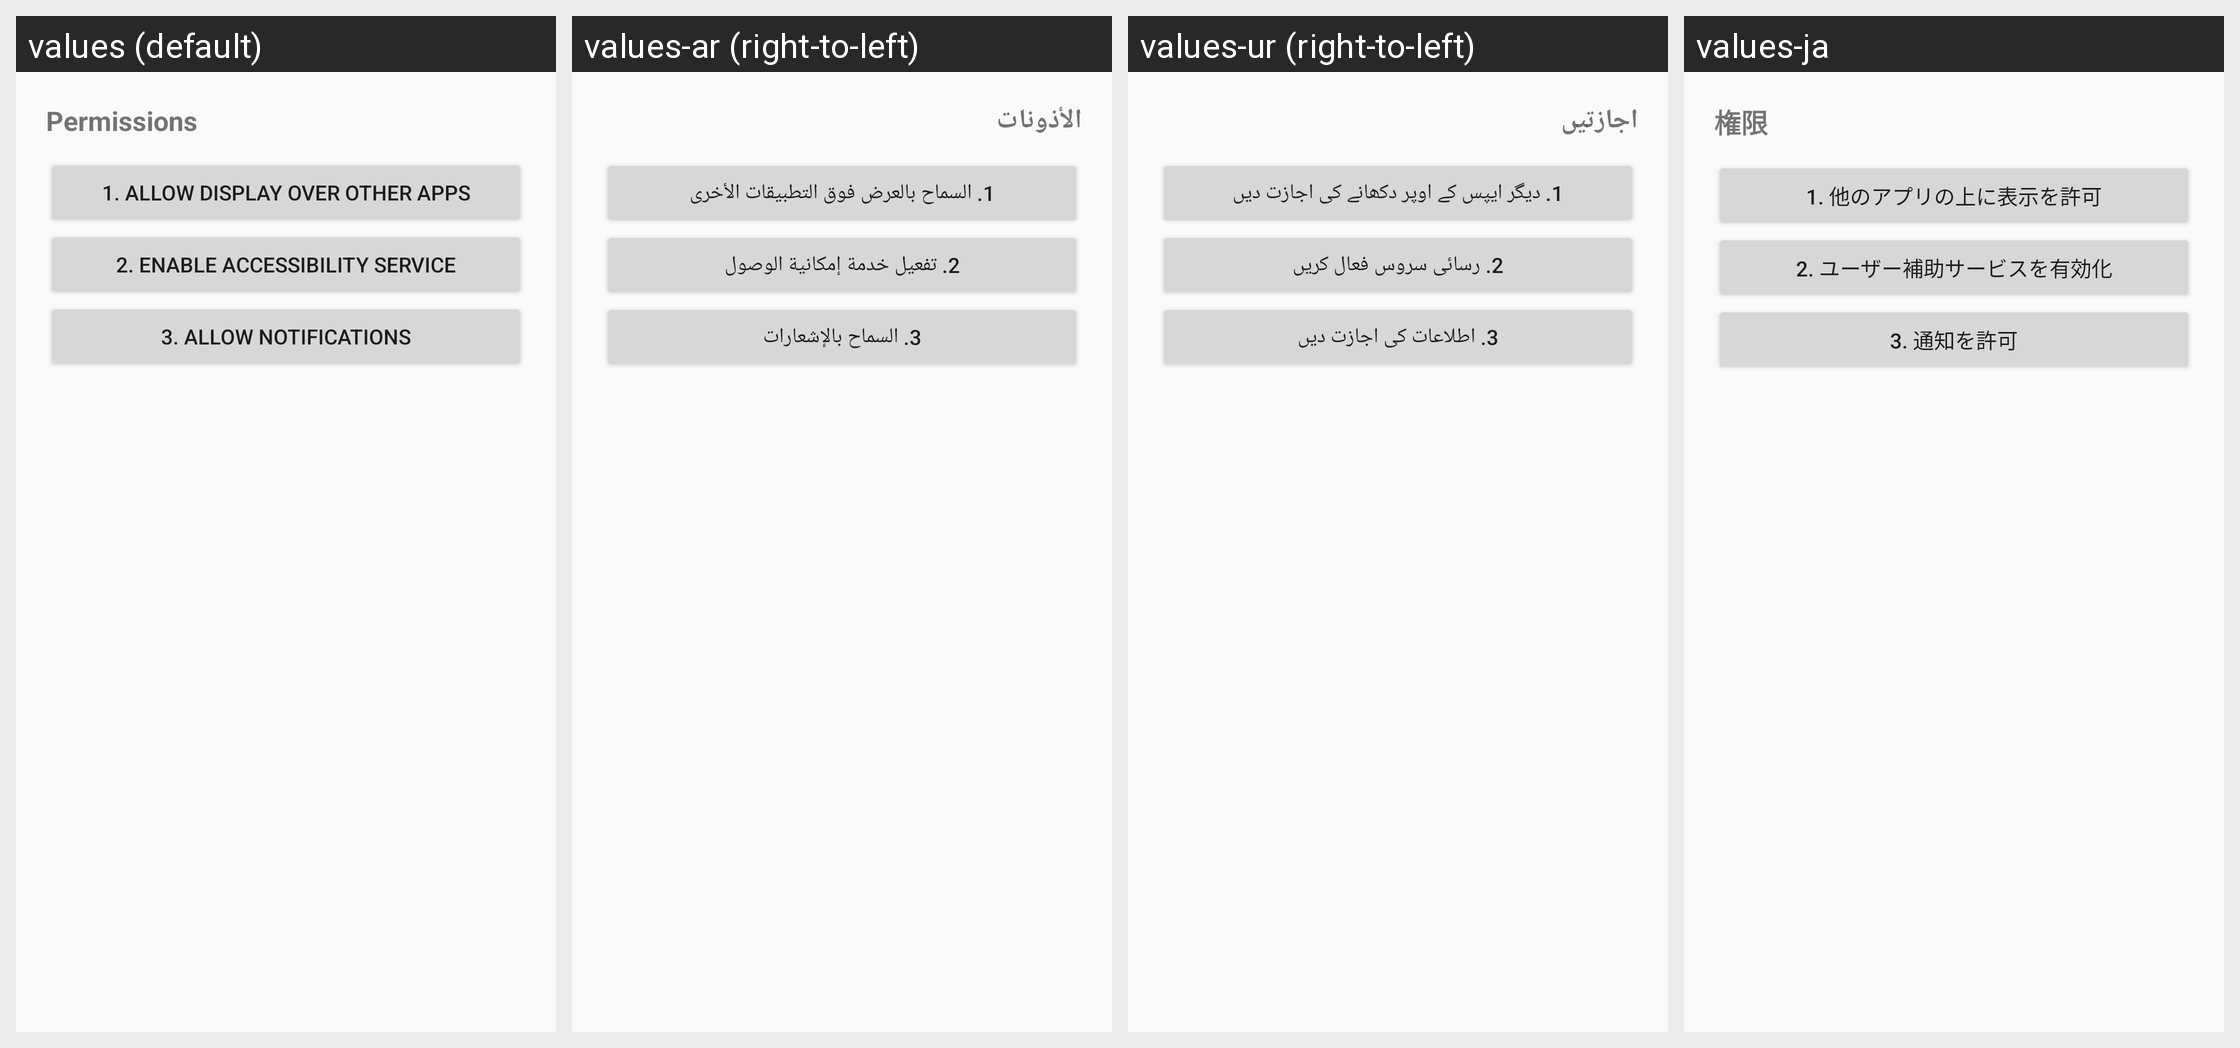

Here is an Android app screen in its default locale and in the app's own translations. Write out the translated-string differences for the strings that appear on this screen.
Android screen res/layout/dialog_permissions.xml rendered under 4 locales, left to right: values (default), values-ar (right-to-left), values-ur (right-to-left), values-ja. Device: Nexus 5 (rendered at 1080×1920; each locale shown at half size, 540×960, under a caption strip naming it); theme Theme.ReadAloud.
Other locales in the repository, not shown: values-bn, values-de, values-es, values-fa, values-fr, values-hi, values-in, values-it, values-ko, values-nl, values-pl, values-pt, values-ru, values-th, values-tr, values-uk, values-vi, values-zh-rCN.
Strings drawn on this screen, with the default value and each locale's value (text and hints the layout hard-codes, and strings that could not be matched under every locale, appear in the picture but are not listed):

btn_permissions
  values: Permissions
  values-ar: الأذونات
  values-ur: اجازتیں
  values-ja: 権限

btn_overlay
  values: 1. Allow display over other apps
  values-ar: 1. السماح بالعرض فوق التطبيقات الأخرى
  values-ur: 1. دیگر ایپس کے اوپر دکھانے کی اجازت دیں
  values-ja: 1. 他のアプリの上に表示を許可

btn_a11y
  values: 2. Enable Accessibility service
  values-ar: 2. تفعيل خدمة إمكانية الوصول
  values-ur: 2. رسائی سروس فعال کریں
  values-ja: 2. ユーザー補助サービスを有効化

btn_notif
  values: 3. Allow notifications
  values-ar: 3. السماح بالإشعارات
  values-ur: 3. اطلاعات کی اجازت دیں
  values-ja: 3. 通知を許可
